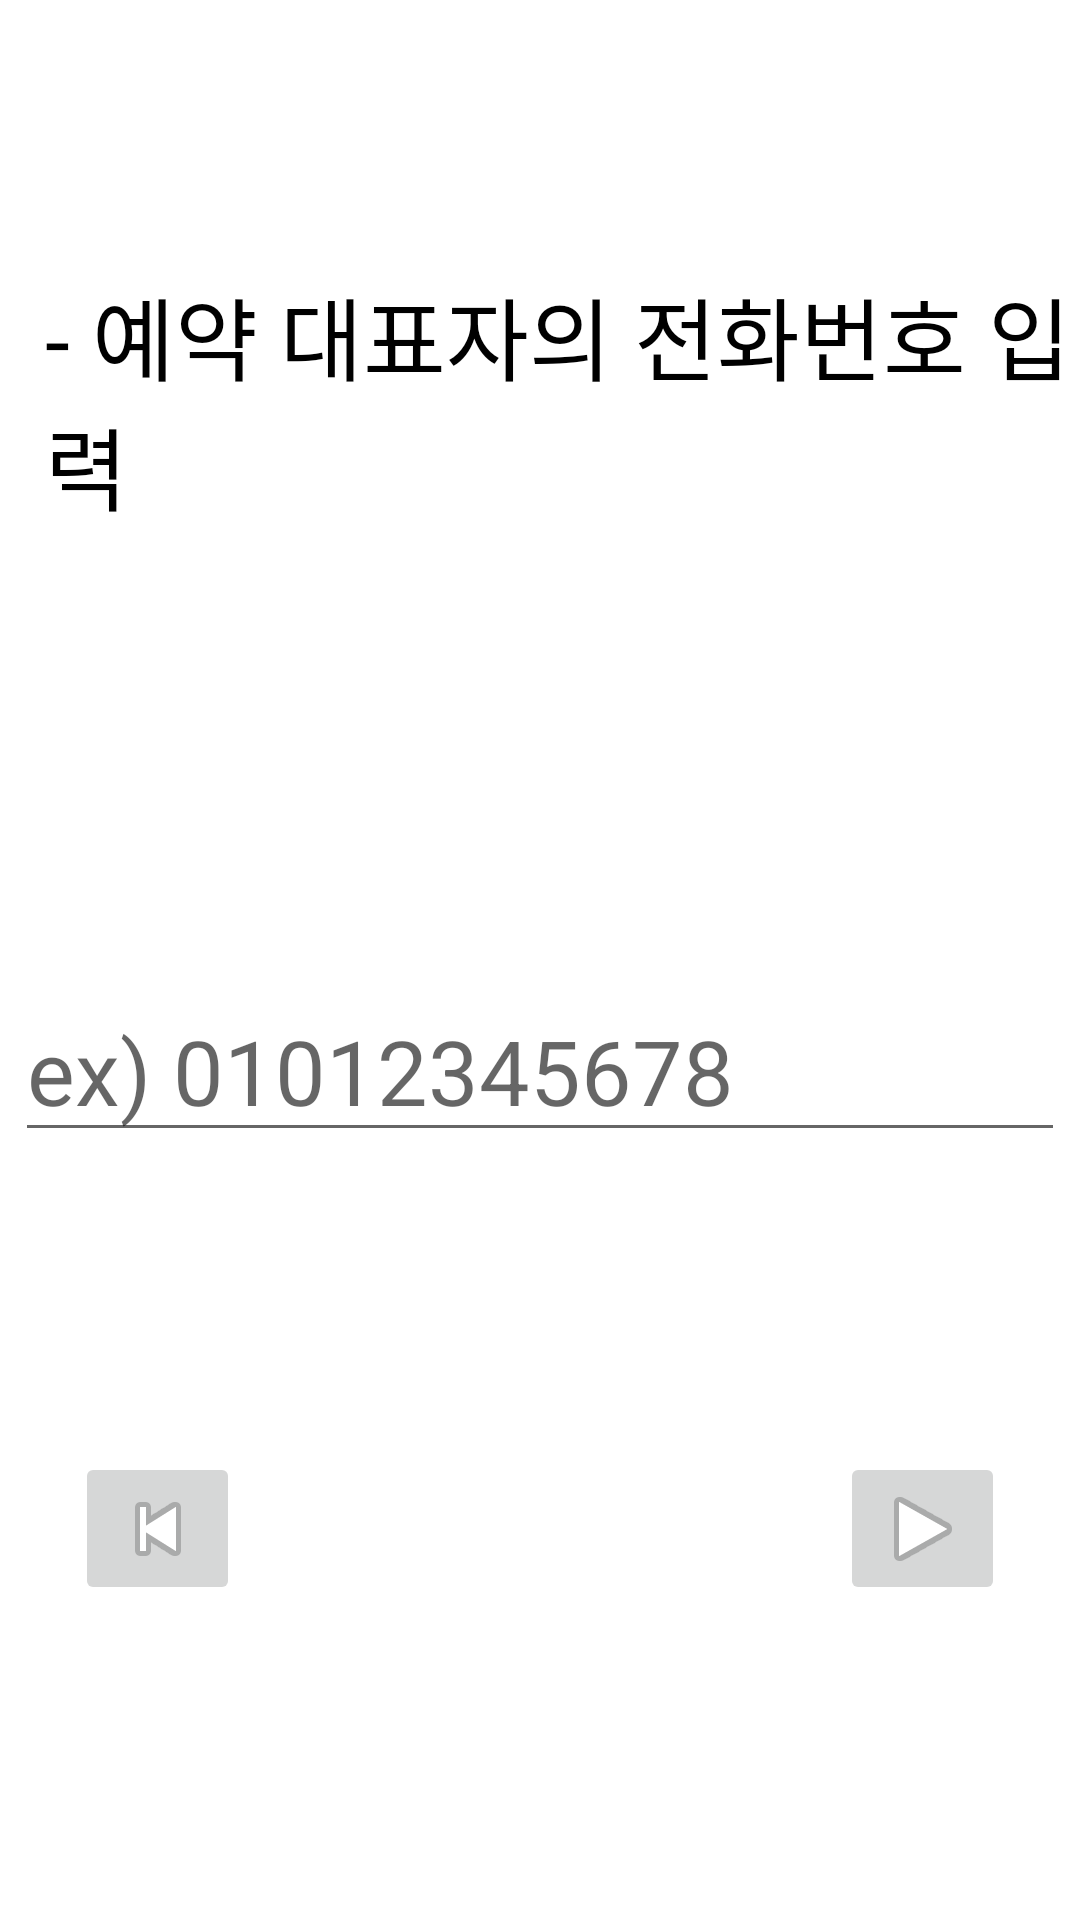

The Android layout XML behind this screen, and the referenced resources:
<!-- AndroidManifest.xml: application theme Theme.Silmoo -->
<!-- res/layout/activity_yeab_app_reserve02.xml -->
<?xml version="1.0" encoding="utf-8"?>
<LinearLayout xmlns:android="http://schemas.android.com/apk/res/android"
    xmlns:app="http://schemas.android.com/apk/res-auto"
    xmlns:tools="http://schemas.android.com/tools"
    android:layout_width="match_parent"
    android:layout_height="match_parent"
    android:orientation="vertical"
    android:gravity="center_horizontal"
    tools:context=".yeab_app_reserve_02">

    

    
    <TextView
        android:id="@+id/t_phoneNumWrite"
        android:layout_width="wrap_content"
        android:layout_height="wrap_content"
        android:layout_marginLeft="10dp"
        android:layout_marginTop="90dp"
        android:hint="- 예약 대표자의 전화번호 입력"
        android:textColorHint="@color/black"
        android:textSize="30dp"/>

    
    <EditText
        android:id="@+id/et_phoneNumber"
        android:layout_width="wrap_content"
        android:layout_height="wrap_content"
        android:layout_marginTop="150dp"
        android:textSize="30dp"
        android:hint="ex) 01012345678"
        android:ems="10"
        android:inputType="phone" />

    
    <LinearLayout
        android:layout_width="wrap_content"
        android:layout_height="wrap_content"
        android:orientation="horizontal"
        android:layout_marginTop="100dp">

        
        <ImageButton
            android:id="@+id/Ibtn_before"
            android:layout_width="55dp"
            android:layout_height="51dp"
            app:srcCompat="@android:drawable/ic_media_previous"/>

        
        <ImageButton
            android:id="@+id/Ibtn_next"
            android:layout_width="55dp"
            android:layout_height="51dp"
            android:layout_marginLeft="200dp"
            app:srcCompat="@android:drawable/ic_media_play"/>

    </LinearLayout>

</LinearLayout>
<!-- resources referenced by this layout -->
<resources>
  <style name="Theme.Silmoo" parent="Theme.MaterialComponents.DayNight.DarkActionBar">
          
          <item name="colorPrimary">@color/purple_500</item>
          <item name="colorPrimaryVariant">@color/purple_700</item>
          <item name="colorOnPrimary">@color/white</item>
          
          <item name="colorSecondary">@color/teal_200</item>
          <item name="colorSecondaryVariant">@color/teal_700</item>
          <item name="colorOnSecondary">@color/black</item>
          
          <item name="android:statusBarColor" tools:targetApi="l">?attr/colorPrimaryVariant</item>
          
      </style>
  <!-- not gathered from this repository: default colours our renderer supplied (Android Studio template values) -->
  <color name="purple_500">#FF6200EE</color>
  <color name="purple_700">#FF3700B3</color>
  <color name="teal_200">#FF03DAC5</color>
  <color name="teal_700">#FF018786</color>
  <color name="black">#FF000000</color>
  <color name="white">#FFFFFFFF</color>
</resources>
